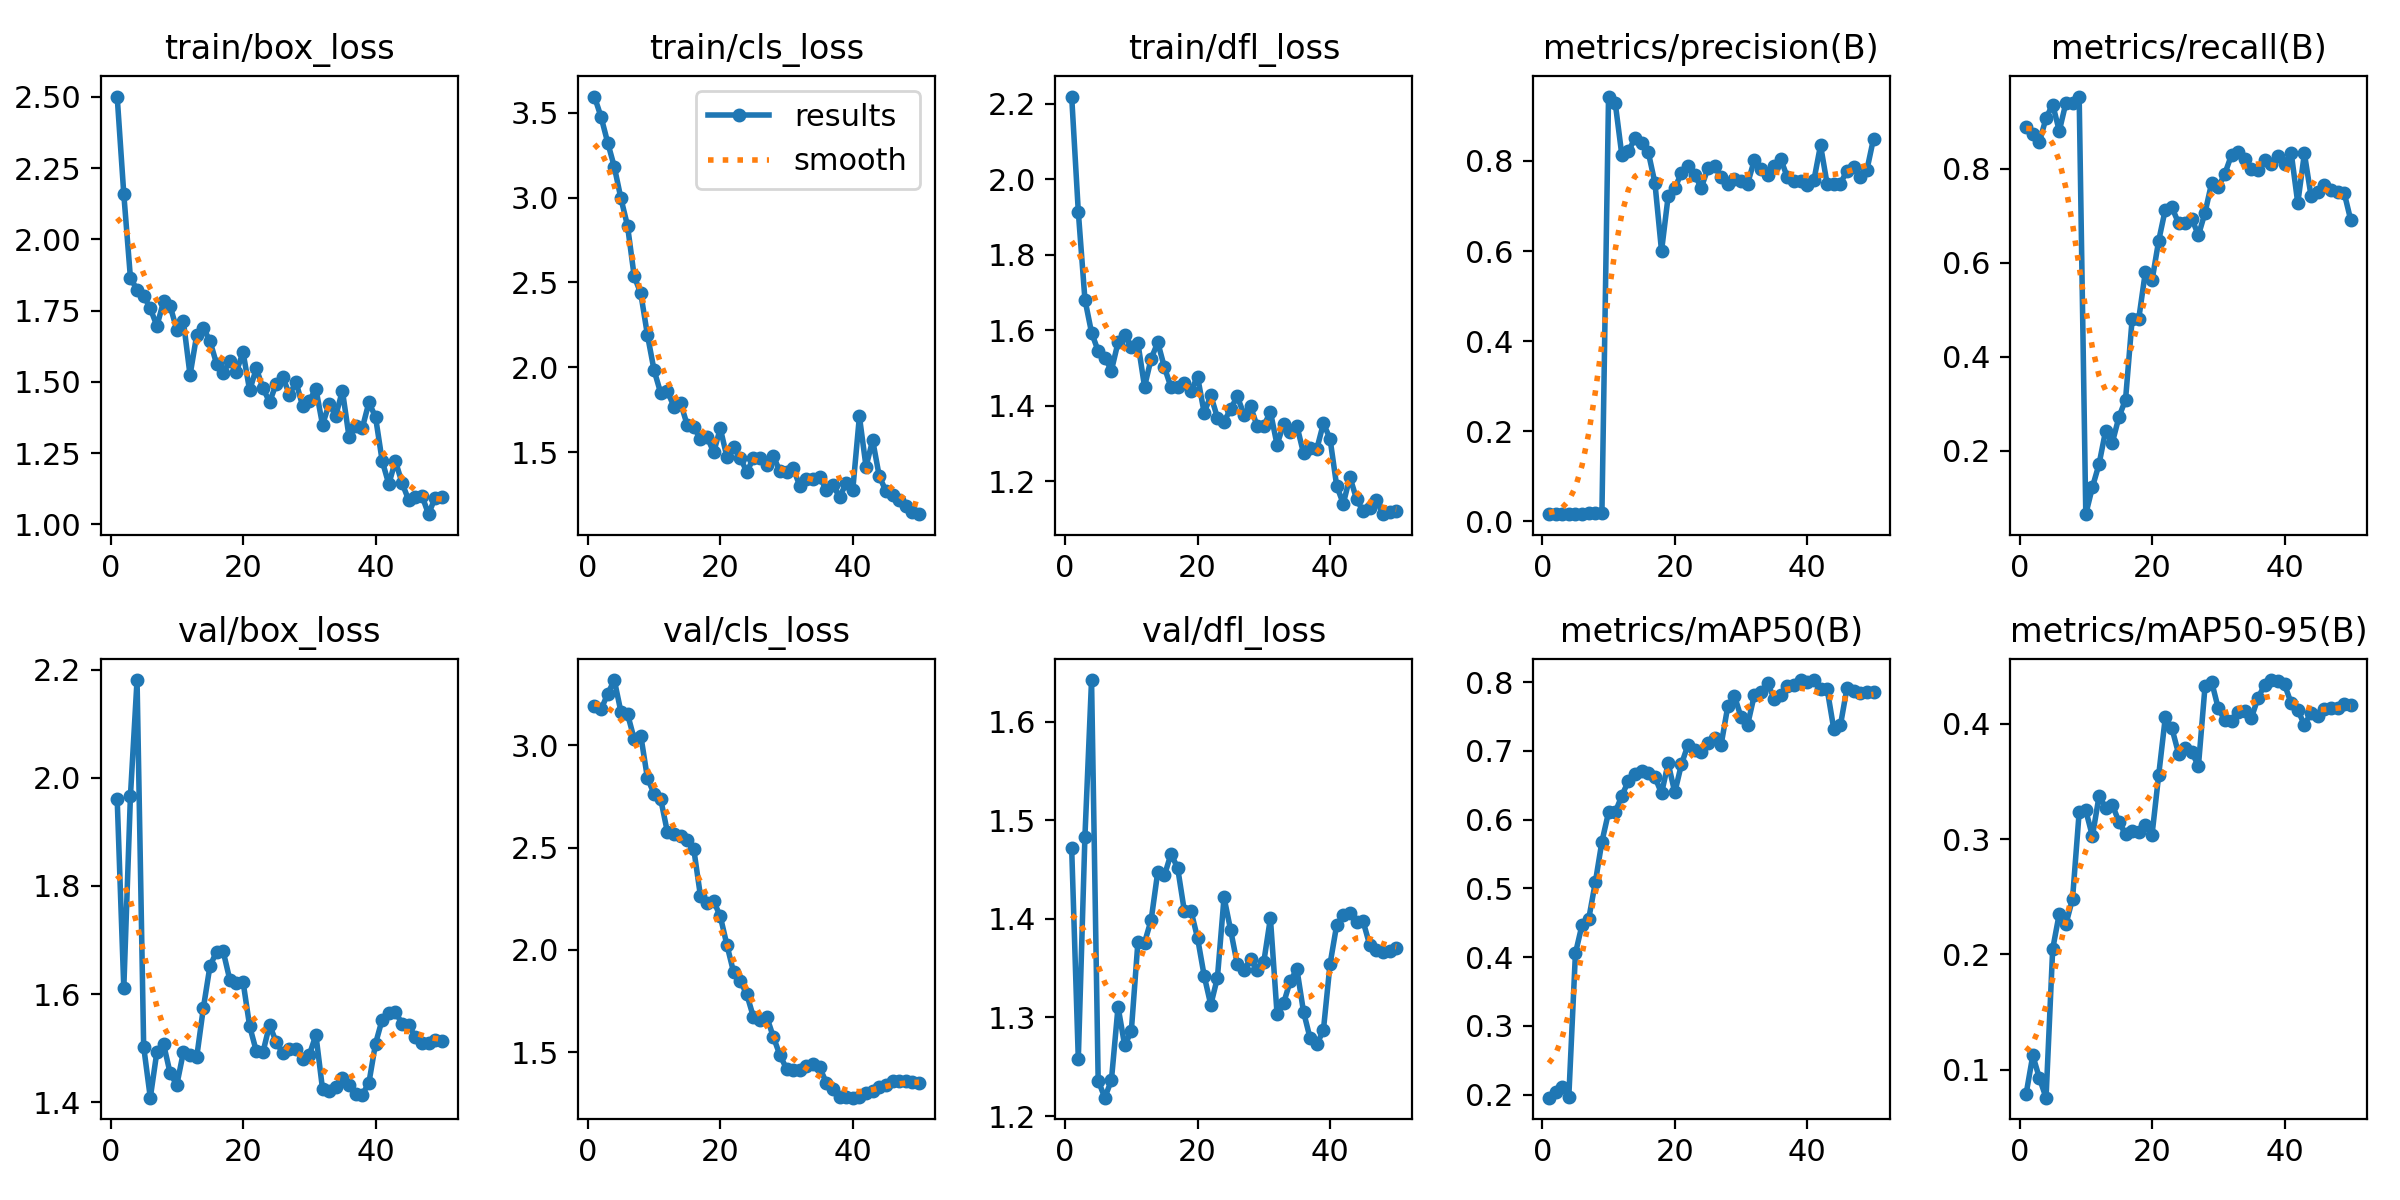

The file beside this chart, header and first rows:
epoch, time, train/box_loss, train/cls_loss, train/dfl_loss, metrics/precision(B), metrics/recall(B), metrics/mAP50(B), metrics/mAP50-95(B), val/box_loss, val/cls_loss, val/dfl_loss, lr/pg0, lr/pg1, lr/pg2
1, 49.73, 2.501, 3.596, 2.219, 0.01708, 0.8891, 0.1954, 0.07915, 1.961, 3.193, 1.472, 5.716e-05, 5.716e-05, 5.716e-05
2, 66.96, 2.159, 3.476, 1.914, 0.0169, 0.875, 0.2042, 0.1123, 1.611, 3.176, 1.258, 0.0001261, 0.0001261, 0.0001261
3, 84.09, 1.865, 3.325, 1.681, 0.0162, 0.8572, 0.2106, 0.09249, 1.966, 3.251, 1.483, 0.0001921, 0.0001921, 0.0001921
4, 101.3, 1.823, 3.182, 1.593, 0.01678, 0.9083, 0.1964, 0.07562, 2.181, 3.319, 1.642, 0.0002554, 0.0002554, 0.0002554
5, 119, 1.802, 2.996, 1.545, 0.01757, 0.9372, 0.4054, 0.2045, 1.503, 3.163, 1.236, 0.0003158, 0.0003158, 0.0003158
6, 137, 1.757, 2.833, 1.527, 0.01669, 0.8809, 0.4469, 0.2354, 1.408, 3.153, 1.219, 0.0003734, 0.0003734, 0.0003734
7, 154.4, 1.696, 2.537, 1.493, 0.01803, 0.9408, 0.4551, 0.2261, 1.493, 3.031, 1.236, 0.0004281, 0.0004281, 0.0004281
8, 171.8, 1.782, 2.435, 1.567, 0.01815, 0.9408, 0.5086, 0.2482, 1.508, 3.048, 1.311, 0.0004801, 0.0004801, 0.0004801
9, 189.8, 1.767, 2.191, 1.588, 0.01838, 0.9542, 0.568, 0.3234, 1.453, 2.84, 1.272, 0.0005292, 0.0005292, 0.0005292
10, 208.7, 1.682, 1.983, 1.557, 0.9426, 0.06449, 0.6106, 0.3248, 1.432, 2.763, 1.286, 0.0005754, 0.0005754, 0.0005754
11, 227.9, 1.712, 1.848, 1.565, 0.9292, 0.1221, 0.6106, 0.3025, 1.493, 2.738, 1.376, 0.0006189, 0.0006189, 0.0006189
12, 244.6, 1.523, 1.861, 1.45, 0.8136, 0.1711, 0.6345, 0.3372, 1.487, 2.578, 1.376, 0.0006595, 0.0006595, 0.0006595
13, 262.4, 1.663, 1.768, 1.525, 0.8215, 0.2427, 0.6563, 0.3272, 1.483, 2.568, 1.399, 0.0006973, 0.0006973, 0.0006973
14, 281.5, 1.69, 1.79, 1.567, 0.8502, 0.2165, 0.6662, 0.3297, 1.573, 2.555, 1.448, 0.0007322, 0.0007322, 0.0007322
15, 299.8, 1.643, 1.661, 1.501, 0.84, 0.2712, 0.6712, 0.3151, 1.651, 2.536, 1.444, 0.0007643, 0.0007643, 0.0007643
16, 318.4, 1.564, 1.646, 1.448, 0.8192, 0.3085, 0.6683, 0.304, 1.678, 2.492, 1.466, 0.0007936, 0.0007936, 0.0007936
17, 343.9, 1.532, 1.58, 1.449, 0.751, 0.4804, 0.6618, 0.3074, 1.679, 2.265, 1.452, 0.0008201, 0.0008201, 0.0008201
18, 365.2, 1.572, 1.591, 1.46, 0.6001, 0.4812, 0.6384, 0.3066, 1.627, 2.228, 1.408, 0.0008437, 0.0008437, 0.0008437
19, 384.5, 1.536, 1.498, 1.438, 0.7215, 0.5814, 0.682, 0.3126, 1.62, 2.238, 1.408, 0.0008645, 0.0008645, 0.0008645
20, 402.2, 1.604, 1.64, 1.477, 0.7397, 0.5623, 0.6395, 0.3038, 1.623, 2.164, 1.381, 0.0008825, 0.0008825, 0.0008825
21, 418.8, 1.47, 1.471, 1.381, 0.7726, 0.6468, 0.6805, 0.3553, 1.54, 2.024, 1.342, 0.0008631, 0.0008631, 0.0008631
22, 435.4, 1.547, 1.529, 1.427, 0.7877, 0.7135, 0.7089, 0.4055, 1.494, 1.892, 1.313, 0.0008348, 0.0008348, 0.0008348
23, 459, 1.479, 1.466, 1.368, 0.7685, 0.7179, 0.7006, 0.3962, 1.492, 1.849, 1.34, 0.0008065, 0.0008065, 0.0008065
24, 477, 1.429, 1.385, 1.357, 0.7403, 0.6849, 0.6986, 0.3742, 1.543, 1.782, 1.422, 0.0007782, 0.0007782, 0.0007782
25, 498.3, 1.492, 1.463, 1.391, 0.7834, 0.6838, 0.7109, 0.3789, 1.511, 1.672, 1.389, 0.0007499, 0.0007499, 0.0007499
26, 523.3, 1.518, 1.464, 1.425, 0.7875, 0.6942, 0.7184, 0.3756, 1.491, 1.659, 1.354, 0.0007216, 0.0007216, 0.0007216
27, 547, 1.454, 1.424, 1.376, 0.7645, 0.6586, 0.7093, 0.3633, 1.498, 1.673, 1.348, 0.0006934, 0.0006934, 0.0006934
28, 569.9, 1.499, 1.477, 1.398, 0.7489, 0.7068, 0.7648, 0.4326, 1.499, 1.575, 1.359, 0.0006651, 0.0006651, 0.0006651
29, 592.6, 1.415, 1.386, 1.345, 0.7604, 0.7703, 0.7805, 0.4365, 1.48, 1.485, 1.348, 0.0006368, 0.0006368, 0.0006368
30, 614.3, 1.434, 1.384, 1.346, 0.756, 0.7607, 0.7489, 0.4133, 1.487, 1.419, 1.356, 0.0006085, 0.0006085, 0.0006085
31, 636.4, 1.475, 1.403, 1.384, 0.7496, 0.7901, 0.7383, 0.4031, 1.524, 1.412, 1.401, 0.0005802, 0.0005802, 0.0005802
32, 658.7, 1.349, 1.302, 1.297, 0.8013, 0.8299, 0.781, 0.4022, 1.424, 1.414, 1.304, 0.0005519, 0.0005519, 0.0005519
33, 682.2, 1.423, 1.34, 1.351, 0.7809, 0.8354, 0.7864, 0.4104, 1.42, 1.434, 1.315, 0.0005236, 0.0005236, 0.0005236
34, 708, 1.381, 1.343, 1.331, 0.7679, 0.8219, 0.7986, 0.4115, 1.428, 1.44, 1.337, 0.0004953, 0.0004953, 0.0004953
35, 730.8, 1.469, 1.352, 1.346, 0.7894, 0.7995, 0.7762, 0.4052, 1.446, 1.425, 1.349, 0.000467, 0.000467, 0.000467
36, 754.4, 1.307, 1.278, 1.274, 0.8038, 0.7966, 0.7818, 0.4224, 1.432, 1.351, 1.306, 0.0004387, 0.0004387, 0.0004387
37, 777.7, 1.345, 1.306, 1.287, 0.7632, 0.8185, 0.7943, 0.4339, 1.414, 1.318, 1.279, 0.0004104, 0.0004104, 0.0004104
38, 800.9, 1.337, 1.235, 1.285, 0.7548, 0.8108, 0.7965, 0.438, 1.414, 1.282, 1.273, 0.0003821, 0.0003821, 0.0003821
39, 824, 1.428, 1.315, 1.353, 0.7558, 0.8279, 0.8031, 0.4373, 1.436, 1.279, 1.287, 0.0003538, 0.0003538, 0.0003538
40, 847.4, 1.377, 1.278, 1.313, 0.7453, 0.8106, 0.7998, 0.4342, 1.508, 1.277, 1.354, 0.0003255, 0.0003255, 0.0003255
41, 867.6, 1.223, 1.71, 1.188, 0.7568, 0.8349, 0.8028, 0.418, 1.553, 1.28, 1.394, 0.0002972, 0.0002972, 0.0002972
42, 888.6, 1.141, 1.414, 1.14, 0.8346, 0.7272, 0.7896, 0.4122, 1.565, 1.301, 1.404, 0.0002689, 0.0002689, 0.0002689
43, 911, 1.222, 1.571, 1.211, 0.7484, 0.8329, 0.7899, 0.399, 1.567, 1.308, 1.406, 0.0002406, 0.0002406, 0.0002406
44, 933, 1.145, 1.357, 1.153, 0.7483, 0.7426, 0.7319, 0.4097, 1.545, 1.33, 1.397, 0.0002123, 0.0002123, 0.0002123
45, 955.9, 1.085, 1.271, 1.12, 0.7497, 0.751, 0.7371, 0.4071, 1.543, 1.339, 1.397, 0.0001841, 0.0001841, 0.0001841
46, 978.5, 1.096, 1.247, 1.128, 0.7781, 0.7648, 0.7919, 0.4126, 1.52, 1.356, 1.373, 0.0001558, 0.0001558, 0.0001558
47, 1002, 1.101, 1.216, 1.149, 0.7854, 0.754, 0.7865, 0.4136, 1.51, 1.357, 1.368, 0.0001275, 0.0001275, 0.0001275
48, 1026, 1.035, 1.18, 1.112, 0.7634, 0.7514, 0.7843, 0.4137, 1.509, 1.359, 1.366, 9.91726e-05, 9.91726e-05, 9.91726e-05
49, 1050, 1.093, 1.147, 1.118, 0.7798, 0.7493, 0.7855, 0.4174, 1.514, 1.354, 1.368, 7.08784e-05, 7.08784e-05, 7.08784e-05
50, 1072, 1.096, 1.134, 1.122, 0.8491, 0.6907, 0.7859, 0.4165, 1.514, 1.351, 1.371, 4.25842e-05, 4.25842e-05, 4.25842e-05
